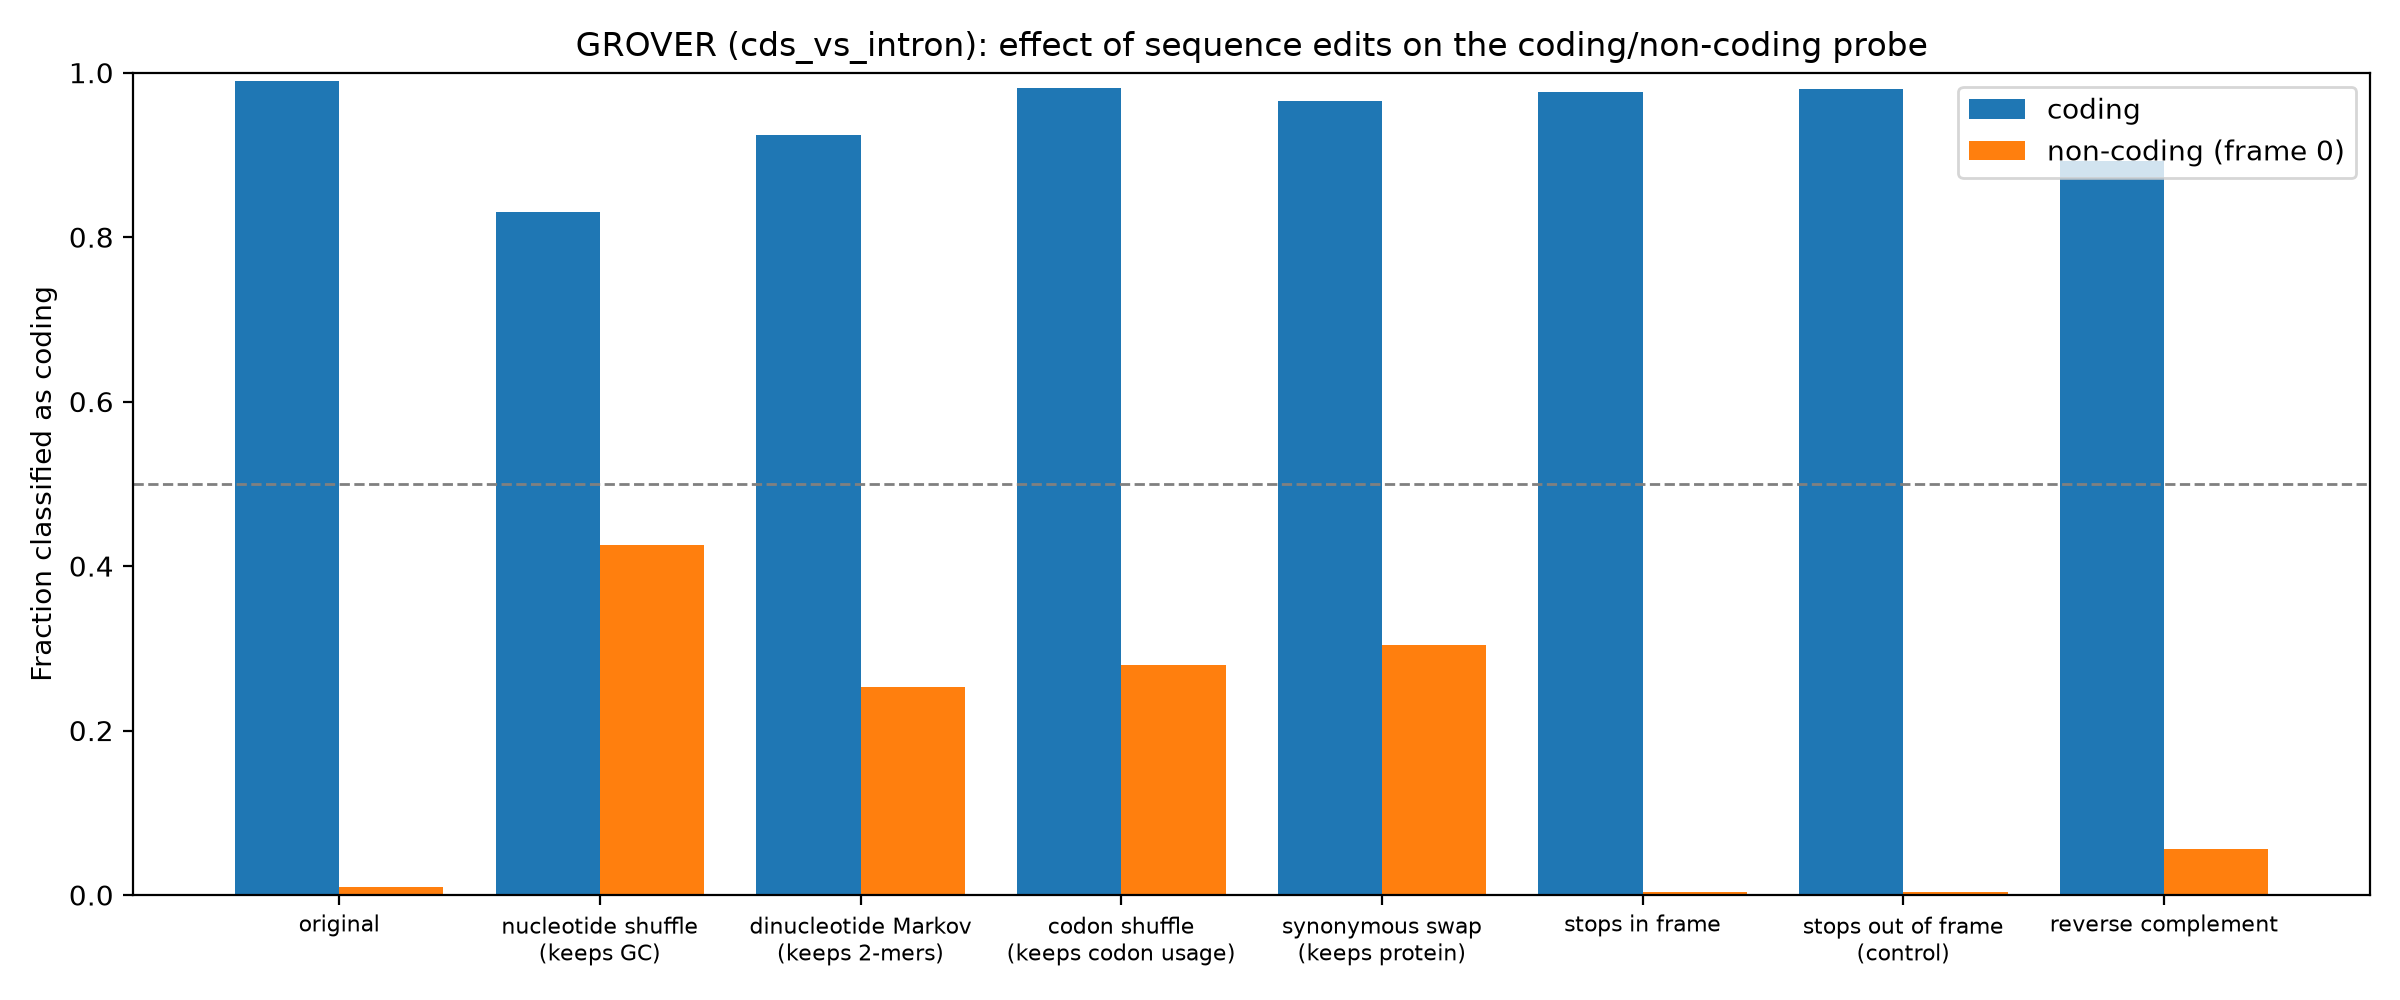

Data behind this chart, as committed beside it:
group, edit, mean_coding_score, frac_called_coding
coding, original, 18.13, 0.9896
coding, nucleotide shuffle (keeps GC), 5.733, 0.8311
coding, dinucleotide Markov (keeps 2-mers), 10.24, 0.9243
coding, codon shuffle (keeps codon usage), 14.87, 0.9815
coding, synonymous swap (keeps protein), 12.12, 0.9657
coding, stops in frame, 13.92, 0.9766
coding, stops out of frame (control), 14.86, 0.9798
coding, reverse complement, 8.309, 0.8921
non-coding (frame 0), original, -17.23, 0.009956
non-coding (frame 0), nucleotide shuffle (keeps GC), -1.274, 0.4259
non-coding (frame 0), dinucleotide Markov (keeps 2-mers), -4.452, 0.2533
non-coding (frame 0), codon shuffle (keeps codon usage), -3.773, 0.2799
non-coding (frame 0), synonymous swap (keeps protein), -2.818, 0.3037
non-coding (frame 0), stops in frame, -18.71, 0.003872
non-coding (frame 0), stops out of frame (control), -18.75, 0.003872
non-coding (frame 0), reverse complement, -12.41, 0.05531
